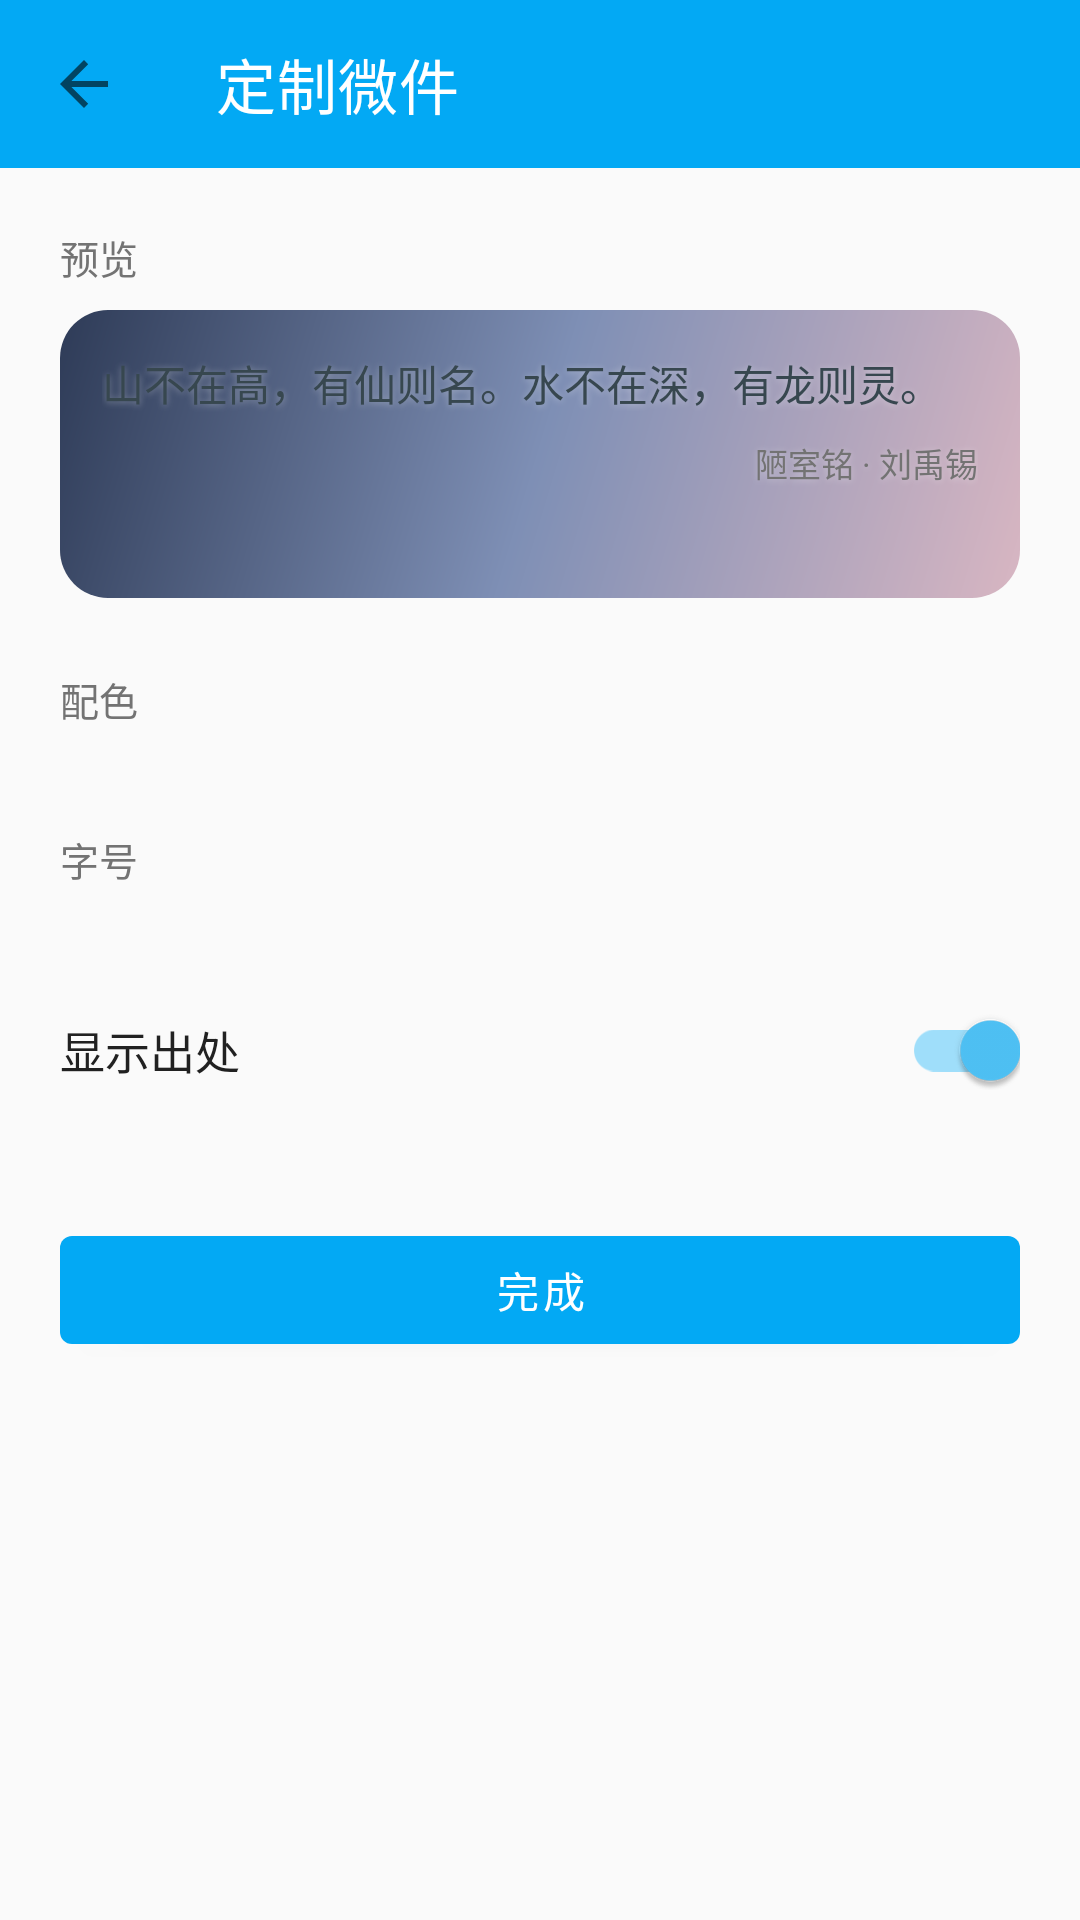

Layout XML and referenced resources for this Android screen:
<!-- AndroidManifest.xml: application theme Theme.Poetry -->
<!-- res/layout/activity_widget_config.xml -->
<?xml version="1.0" encoding="utf-8"?>
<LinearLayout xmlns:android="http://schemas.android.com/apk/res/android"
    xmlns:app="http://schemas.android.com/apk/res-auto"
    android:layout_width="match_parent"
    android:layout_height="match_parent"
    android:orientation="vertical">

    <com.google.android.material.appbar.MaterialToolbar
        android:id="@+id/toolbar"
        android:layout_width="match_parent"
        android:layout_height="?attr/actionBarSize"
        android:background="@color/color_blue_500"
        app:navigationIcon="?attr/homeAsUpIndicator"
        app:title="@string/title_widget_config"
        app:titleTextColor="@color/white" />

    <ScrollView
        android:layout_width="match_parent"
        android:layout_height="0dp"
        android:layout_weight="1"
        android:fillViewport="true">

        <LinearLayout
            android:layout_width="match_parent"
            android:layout_height="wrap_content"
            android:orientation="vertical"
            android:padding="20dp">

            <TextView
                android:layout_width="match_parent"
                android:layout_height="wrap_content"
                android:text="@string/widget_config_preview"
                android:textColor="@color/color_text_default"
                android:textSize="13sp" />

            
            <androidx.constraintlayout.widget.ConstraintLayout
                android:layout_width="match_parent"
                android:layout_height="wrap_content"
                android:layout_marginTop="8dp"
                android:background="@drawable/bg_widget_preview_wall"
                android:minHeight="96dp">

                <View
                    android:id="@+id/previewTint"
                    android:layout_width="0dp"
                    android:layout_height="0dp"
                    app:layout_constraintBottom_toBottomOf="parent"
                    app:layout_constraintEnd_toEndOf="parent"
                    app:layout_constraintStart_toStartOf="parent"
                    app:layout_constraintTop_toTopOf="parent" />

                <LinearLayout
                    android:layout_width="0dp"
                    android:layout_height="wrap_content"
                    android:orientation="vertical"
                    android:padding="14dp"
                    app:layout_constraintEnd_toEndOf="parent"
                    app:layout_constraintStart_toStartOf="parent"
                    app:layout_constraintTop_toTopOf="parent">

                    <TextView
                        android:id="@+id/previewContent"
                        android:layout_width="match_parent"
                        android:layout_height="wrap_content"
                        android:shadowColor="#59FFFFFF"
                        android:shadowDx="0"
                        android:shadowDy="1"
                        android:shadowRadius="6"
                        android:text="@string/widget_config_preview_content"
                        android:textColor="@color/color_text_body"
                        android:textSize="14sp" />

                    <TextView
                        android:id="@+id/previewSource"
                        android:layout_width="match_parent"
                        android:layout_height="wrap_content"
                        android:layout_marginTop="8dp"
                        android:gravity="end"
                        android:shadowColor="#59FFFFFF"
                        android:shadowDx="0"
                        android:shadowDy="1"
                        android:shadowRadius="6"
                        android:text="@string/widget_config_preview_source"
                        android:textColor="@color/color_text_default"
                        android:textSize="11sp" />
                </LinearLayout>
            </androidx.constraintlayout.widget.ConstraintLayout>

            <TextView
                android:layout_width="match_parent"
                android:layout_height="wrap_content"
                android:layout_marginTop="24dp"
                android:text="@string/widget_config_color"
                android:textColor="@color/color_text_default"
                android:textSize="13sp" />

            <LinearLayout
                android:id="@+id/presetGroup"
                android:layout_width="match_parent"
                android:layout_height="wrap_content"
                android:layout_marginTop="10dp"
                android:orientation="horizontal" />

            <TextView
                android:layout_width="match_parent"
                android:layout_height="wrap_content"
                android:layout_marginTop="24dp"
                android:text="@string/widget_config_size"
                android:textColor="@color/color_text_default"
                android:textSize="13sp" />

            <com.google.android.material.chip.ChipGroup
                android:id="@+id/sizeGroup"
                android:layout_width="match_parent"
                android:layout_height="wrap_content"
                android:layout_marginTop="6dp"
                app:singleLine="true"
                app:singleSelection="true" />

            <com.google.android.material.switchmaterial.SwitchMaterial
                android:id="@+id/sourceSwitch"
                android:layout_width="match_parent"
                android:layout_height="wrap_content"
                android:layout_marginTop="24dp"
                android:checked="true"
                android:text="@string/widget_config_show_source"
                android:textColor="@color/color_text_title"
                android:textSize="15sp" />

            <com.google.android.material.button.MaterialButton
                android:id="@+id/doneButton"
                android:layout_width="match_parent"
                android:layout_height="wrap_content"
                android:layout_marginTop="32dp"
                android:text="@string/widget_config_done" />
        </LinearLayout>
    </ScrollView>
</LinearLayout>
<!-- resources referenced by this layout -->
<resources>
  <color name="color_blue_500">#ff03a9f4</color>
  <color name="color_text_body">#ff37474f</color>
  <color name="color_text_default">#ff737373</color>
  <color name="color_text_title">#ff212121</color>
  <color name="white">#ffffffff</color>
  <!-- drawable bg_widget_preview_wall (drawable) -->
  <?xml version="1.0" encoding="utf-8"?>
  <shape xmlns:android="http://schemas.android.com/apk/res/android"
      android:shape="rectangle">
      <corners android:radius="16dp" />
      <gradient
          android:angle="315"
          android:centerColor="#FF7E8FB5"
          android:endColor="#FFD8B6C2"
          android:startColor="#FF2E3B57"
          android:type="linear" />
  </shape>
  <string name="title_widget_config">定制微件</string>
  <string name="widget_config_color">配色</string>
  <string name="widget_config_done">完成</string>
  <string name="widget_config_preview">预览</string>
  <string name="widget_config_preview_content">山不在高，有仙则名。水不在深，有龙则灵。</string>
  <string name="widget_config_preview_source">陋室铭 · 刘禹锡</string>
  <string name="widget_config_show_source">显示出处</string>
  <string name="widget_config_size">字号</string>
  <style name="Theme.Poetry" parent="Theme.MaterialComponents.DayNight.NoActionBar">
          <item name="colorPrimary">@color/color_blue_500</item>
          <item name="colorPrimaryVariant">@color/color_blue_700</item>
          <item name="colorOnPrimary">@color/white</item>
          <item name="colorSecondary">@color/color_blue_300</item>
          <item name="colorSecondaryVariant">@color/color_blue_500</item>
          <item name="colorOnSecondary">@color/white</item>
          <item name="android:windowBackground">@color/background_window</item>
  
          
          <item name="android:statusBarColor">@android:color/transparent</item>
          <item name="android:navigationBarColor">@android:color/transparent</item>
          <item name="android:windowLightStatusBar">false</item>
          <item name="android:windowLightNavigationBar">true</item>
      </style>
  <color name="color_blue_700">#ff0288d1</color>
  <color name="color_blue_300">#ff4fc3f7</color>
  <color name="background_window">#fffafafa</color>
</resources>
